Image classification data set "data" (chaseez/bacteria-identification on GitHub). Class labels (2): negative, positive.

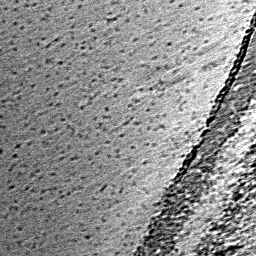
Label: negative

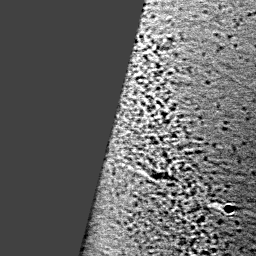
Label: negative

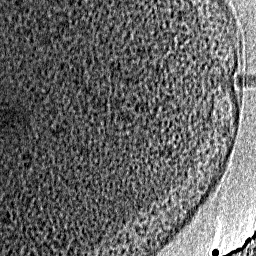
Label: positive

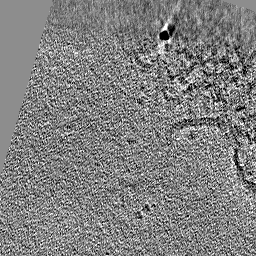
Label: positive

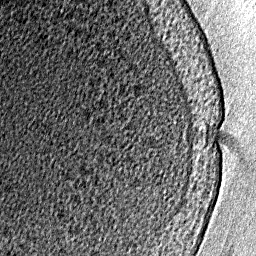
Label: positive

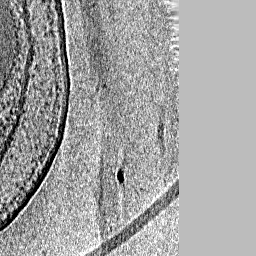
Label: negative
